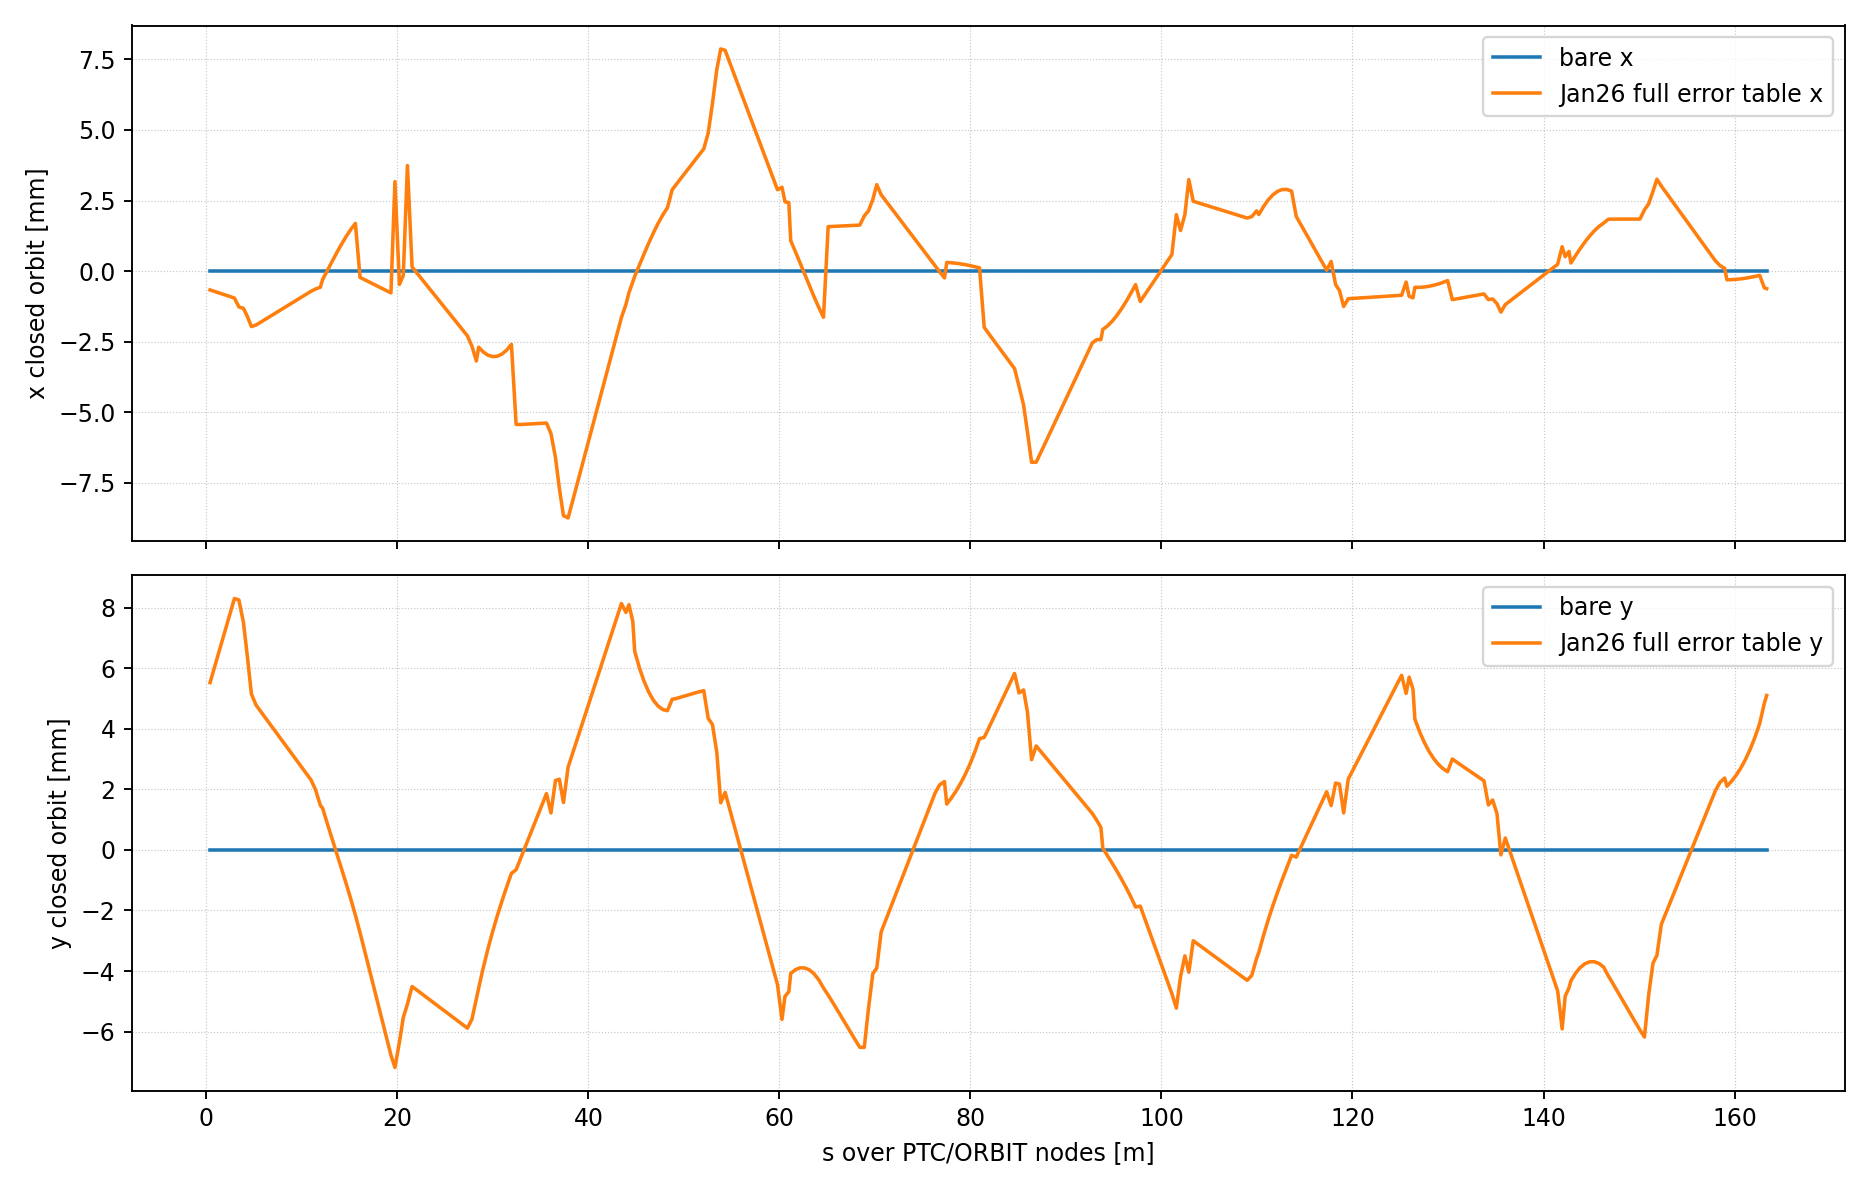

Source data for this figure (header and first rows):
s, bare_x, error_x, delta_x, bare_y, error_y, delta_y
3.900000000000000133e-01, 1.136868377216160297e-13, -6.648595154877473892e-04, -6.648595156014342270e-04, 0.000000000000000000e+00, 5.524325991190262748e-03, 5.524325991190262748e-03
7.305000000000000382e-01, 1.090904642385114989e-13, -7.033916756467611291e-04, -7.033916757558516001e-04, 0.000000000000000000e+00, 5.895172071845320230e-03, 5.895172071845320230e-03
1.225999999999999979e+00, 1.024017621507631670e-13, -7.594641730294078097e-04, -7.594641731318096207e-04, 0.000000000000000000e+00, 6.434832080551872169e-03, 6.434832080551872169e-03
1.721500000000000030e+00, 9.571306006301483515e-14, -8.155366704120544903e-04, -8.155366705077675329e-04, 0.000000000000000000e+00, 6.974492089258424107e-03, 6.974492089258424107e-03
2.217999999999999972e+00, 8.901085908104300736e-14, -8.717223312606601918e-04, -8.717223313496710218e-04, 0.000000000000000000e+00, 7.515241220081438078e-03, 7.515241220081438078e-03
2.424999999999999822e+00, 8.621658797677681194e-14, -8.951471687141574450e-04, -8.951471688003740691e-04, 0.000000000000000000e+00, 7.740689498188916585e-03, 7.740689498188916585e-03
2.939400000000000901e+00, 7.927275678820416459e-14, -9.533584556034278845e-04, -9.533584556827006274e-04, 0.000000000000000000e+00, 8.300933914896587232e-03, 8.300933914896587232e-03
3.410000000000000142e+00, 7.628873697591715195e-14, -1.266642949665231985e-03, -1.266642949741520786e-03, 0.000000000000000000e+00, 8.254678569835848315e-03, 8.254678569835848315e-03
3.880599999999999383e+00, 8.340741987220385687e-14, -1.319083093287723874e-03, -1.319083093371131330e-03, 0.000000000000000000e+00, 7.520015207392442315e-03, 7.520015207392442315e-03
4.285249999999998671e+00, 9.250945158457453752e-14, -1.595134196996177839e-03, -1.595134197088687389e-03, 0.000000000000000000e+00, 6.421789773971391981e-03, 6.421789773971391981e-03
4.719949999999996315e+00, 1.004851479436973428e-13, -1.963627062868756983e-03, -1.963627062969242141e-03, 0.000000000000000000e+00, 5.147514538813437179e-03, 5.147514538813437179e-03
5.203599999999996228e+00, 9.689942803816791593e-14, -1.908145122716434433e-03, -1.908145122813333918e-03, 0.000000000000000000e+00, 4.785461631646575724e-03, 4.785461631646575724e-03
5.405799999999994832e+00, 9.235106543561155070e-14, -1.867419742531189683e-03, -1.867419742623540723e-03, 0.000000000000000000e+00, 4.695510659133129983e-03, 4.695510659133129983e-03
5.712799999999995215e+00, 8.534885545625571100e-14, -1.803673129942243592e-03, -1.803673130027592421e-03, 0.000000000000000000e+00, 4.563736986539898913e-03, 4.563736986539898913e-03
5.970999999999996533e+00, 7.945970035309710747e-14, -1.750059529386980423e-03, -1.750059529466440082e-03, 0.000000000000000000e+00, 4.452909747896340031e-03, 4.452909747896340031e-03
6.469629999999996883e+00, 6.808669721952640723e-14, -1.646522156633801071e-03, -1.646522156701887667e-03, 0.000000000000000000e+00, 4.238882691332290266e-03, 4.238882691332290266e-03
6.968259999999997234e+00, 5.671369408595570068e-14, -1.542984783880621720e-03, -1.542984783937335468e-03, 0.000000000000000000e+00, 4.024855634768240500e-03, 4.024855634768240500e-03
7.466889999999997585e+00, 4.534069095238499413e-14, -1.439447411127442369e-03, -1.439447411172783053e-03, 0.000000000000000000e+00, 3.810828578204190735e-03, 3.810828578204190735e-03
7.965519999999997935e+00, 3.396768781881428758e-14, -1.335910038374263017e-03, -1.335910038408230638e-03, 0.000000000000000000e+00, 3.596801521640140969e-03, 3.596801521640140969e-03
8.464149999999998286e+00, 2.259468468524358103e-14, -1.232372665621083666e-03, -1.232372665643678439e-03, 0.000000000000000000e+00, 3.382774465076091204e-03, 3.382774465076091204e-03
8.962779999999998637e+00, 1.122168155167287606e-14, -1.128835292867904315e-03, -1.128835292879126024e-03, 0.000000000000000000e+00, 3.168747408512041439e-03, 3.168747408512041439e-03
9.461409999999998988e+00, -1.513215818978289175e-16, -1.025297920114724964e-03, -1.025297920114573609e-03, 0.000000000000000000e+00, 2.954720351947991673e-03, 2.954720351947991673e-03
9.960039999999999338e+00, -1.152432471546853389e-14, -9.217605473615457208e-04, -9.217605473500214107e-04, 0.000000000000000000e+00, 2.740693295383941908e-03, 2.740693295383941908e-03
1.045866999999999969e+01, -2.289732784903923886e-14, -8.182231746083664780e-04, -8.182231745854691039e-04, 0.000000000000000000e+00, 2.526666238819892142e-03, 2.526666238819892142e-03
1.095730000000000004e+01, -3.427033098260994541e-14, -7.146858018551872352e-04, -7.146858018209169055e-04, 0.000000000000000000e+00, 2.312639182255842377e-03, 2.312639182255842377e-03
1.143720000000000603e+01, -4.754484734921547936e-14, -6.322420734493263555e-04, -6.322420734017814882e-04, 0.000000000000000000e+00, 1.982901693801714885e-03, 1.982901693801714885e-03
1.193628200000000561e+01, -5.684341886080801487e-14, -5.697485728965726503e-04, -5.697485728397292315e-04, 0.000000000000000000e+00, 1.473768086748477625e-03, 1.473768086748477625e-03
1.217628200000000405e+01, -6.572520305780926719e-14, -2.972503004641408064e-04, -2.972503003984156033e-04, 0.000000000000000000e+00, 1.376627680955524232e-03, 1.376627680955524232e-03
1.266628200000000426e+01, -8.260059303211164661e-14, 2.050302689493577191e-05, 2.050302697753636494e-05, 0.000000000000000000e+00, 8.694634288848931015e-04, 8.694634288848931015e-04
1.315628200000000447e+01, -9.858780458671390079e-14, 3.378131152746988164e-04, 3.378131153732866210e-04, 0.000000000000000000e+00, 3.764543421470029202e-04, 3.764543421470029202e-04
1.364628200000000469e+01, -1.145750161413161550e-13, 6.479702679689225420e-04, 6.479702680834975581e-04, 0.000000000000000000e+00, -1.104375972901976209e-04, -1.104375972901976209e-04
1.413628200000000490e+01, -1.270095140171179082e-13, 9.444147175496908631e-04, 9.444147176767003771e-04, 0.000000000000000000e+00, -5.991519909400637531e-04, -5.991519909400637531e-04
1.462628200000000511e+01, -1.367794766338192858e-13, 1.220875494990281140e-03, 1.220875495127060617e-03, 0.000000000000000000e+00, -1.097659418528432141e-03, -1.097659418528432141e-03
1.511628200000000533e+01, -1.429967255717201624e-13, 1.471503287724829079e-03, 1.471503287867825804e-03, 0.000000000000000000e+00, -1.614091294978510158e-03, -1.614091294978510158e-03
1.560628200000000554e+01, -1.474376176702207886e-13, 1.690994454776273415e-03, 1.690994454923711032e-03, 0.000000000000000000e+00, -2.156872306644511215e-03, -2.156872306644511215e-03
1.609628200000000575e+01, -1.474376176702207886e-13, -2.227713832628326835e-04, -2.227713831153950658e-04, 0.000000000000000000e+00, -2.736863119888450265e-03, -2.736863119888450265e-03
1.649628200000000433e+01, -1.421085471520200372e-13, -2.914208582656925366e-04, -2.914208581235839895e-04, 0.000000000000000000e+00, -3.231990272339377735e-03, -3.231990272339377735e-03
1.672628200000000476e+01, -1.705302565824240446e-13, -3.302642343517767348e-04, -3.302642341812464782e-04, 0.000000000000000000e+00, -3.520130530168544703e-03, -3.520130530168544703e-03
1.715118200000000570e+01, -1.660899589668281245e-13, -4.019726151849246009e-04, -4.019726150188346401e-04, 0.000000000000000000e+00, -4.052292643175756451e-03, -4.052292643175756451e-03
1.757608200000000664e+01, -1.616496613512322043e-13, -4.736809960180724671e-04, -4.736809958564228021e-04, 0.000000000000000000e+00, -4.584454756182968632e-03, -4.584454756182968632e-03
1.800098200000000759e+01, -1.572093637356362842e-13, -5.453893768512203333e-04, -5.453893766940110183e-04, 0.000000000000000000e+00, -5.116616869190180814e-03, -5.116616869190180814e-03
1.842588200000000853e+01, -1.527690661200403640e-13, -6.170977576843681995e-04, -6.170977575315991261e-04, 0.000000000000000000e+00, -5.648778982197392995e-03, -5.648778982197392995e-03
1.885078200000000948e+01, -1.483287685044444439e-13, -6.888061385175160657e-04, -6.888061383691873422e-04, 0.000000000000000000e+00, -6.180941095204605176e-03, -6.180941095204605176e-03
1.932843200000001005e+01, -1.433531251675345446e-13, -7.695013811996566019e-04, -7.695013810563034991e-04, 0.000000000000000000e+00, -6.778424136574995144e-03, -6.778424136574995144e-03
1.974628200000001499e+01, -1.452161681941333115e-13, 3.169662142700534722e-03, 3.169662142845751027e-03, 0.000000000000000000e+00, -7.185163121204043817e-03, -7.185163121204043817e-03
2.021688200000001956e+01, -1.657744339148673240e-13, -4.724745385853796535e-04, -4.724745384196051955e-04, 0.000000000000000000e+00, -6.347329649391417888e-03, -6.347329649391417888e-03
2.062153200000001618e+01, -1.892691174706627509e-13, -1.511637380902686753e-04, -1.511637379009995563e-04, 0.000000000000000000e+00, -5.534033855142237238e-03, -5.534033855142237238e-03
2.105623200000001916e+01, -2.107642253383033834e-13, 3.738928543695424055e-03, 3.738928543906188187e-03, 0.000000000000000000e+00, -5.092074754123914609e-03, -5.092074754123914609e-03
2.153988200000002351e+01, -2.084757344314270793e-13, 1.468794508767975820e-04, 1.468794510852733154e-04, 0.000000000000000000e+00, -4.513059977693324558e-03, -4.513059977693324558e-03
2.174208200000002122e+01, -2.010134063425461484e-13, 6.185702385968881592e-05, 6.185702406070221618e-05, 0.000000000000000000e+00, -4.558103926608442734e-03, -4.558103926608442734e-03
2.204908200000001983e+01, -1.894752031509126788e-13, -6.735574800632983066e-05, -6.735574781685463189e-05, 0.000000000000000000e+00, -4.631057669126466096e-03, -4.631057669126466096e-03
2.240928200000002946e+01, -1.759375458557124993e-13, -2.189597884823585761e-04, -2.189597883064210238e-04, 0.000000000000000000e+00, -4.716653558556408929e-03, -4.716653558556408929e-03
2.281048200000002879e+01, -1.608589558867113894e-13, -3.878202577743672646e-04, -3.878202576135083082e-04, 0.000000000000000000e+00, -4.811992455944782109e-03, -4.811992455944782109e-03
2.321168200000002813e+01, -1.457803659177102794e-13, -5.566807270663760073e-04, -5.566807269205955927e-04, 0.000000000000000000e+00, -4.907331353333155288e-03, -4.907331353333155288e-03
2.361288200000002746e+01, -1.307017759487091695e-13, -7.255411963583847500e-04, -7.255411962276829855e-04, 0.000000000000000000e+00, -5.002670250721528468e-03, -5.002670250721528468e-03
2.401408200000002680e+01, -1.156231859797080595e-13, -8.944016656503934928e-04, -8.944016655347702700e-04, 0.000000000000000000e+00, -5.098009148109901648e-03, -5.098009148109901648e-03
2.441628200000002735e+01, -1.005070122869556901e-13, -1.063683023450108988e-03, -1.063683023349601929e-03, 0.000000000000000000e+00, -5.193585679838724940e-03, -5.193585679838724940e-03
2.454028200000002968e+01, -9.584663054180076819e-14, -1.115873198405764989e-03, -1.115873198309918265e-03, 0.000000000000000000e+00, -5.223052338054473900e-03, -5.223052338054473900e-03
2.499916533333336233e+01, -7.860008610774845166e-14, -1.309011919784000165e-03, -1.309011919705400061e-03, 0.000000000000000000e+00, -5.332098776314447147e-03, -5.332098776314447147e-03
2.545804866666669497e+01, -6.135354167369613512e-14, -1.502150641162235340e-03, -1.502150641100881857e-03, 0.000000000000000000e+00, -5.441145214574420394e-03, -5.441145214574420394e-03
... 315 more rows
